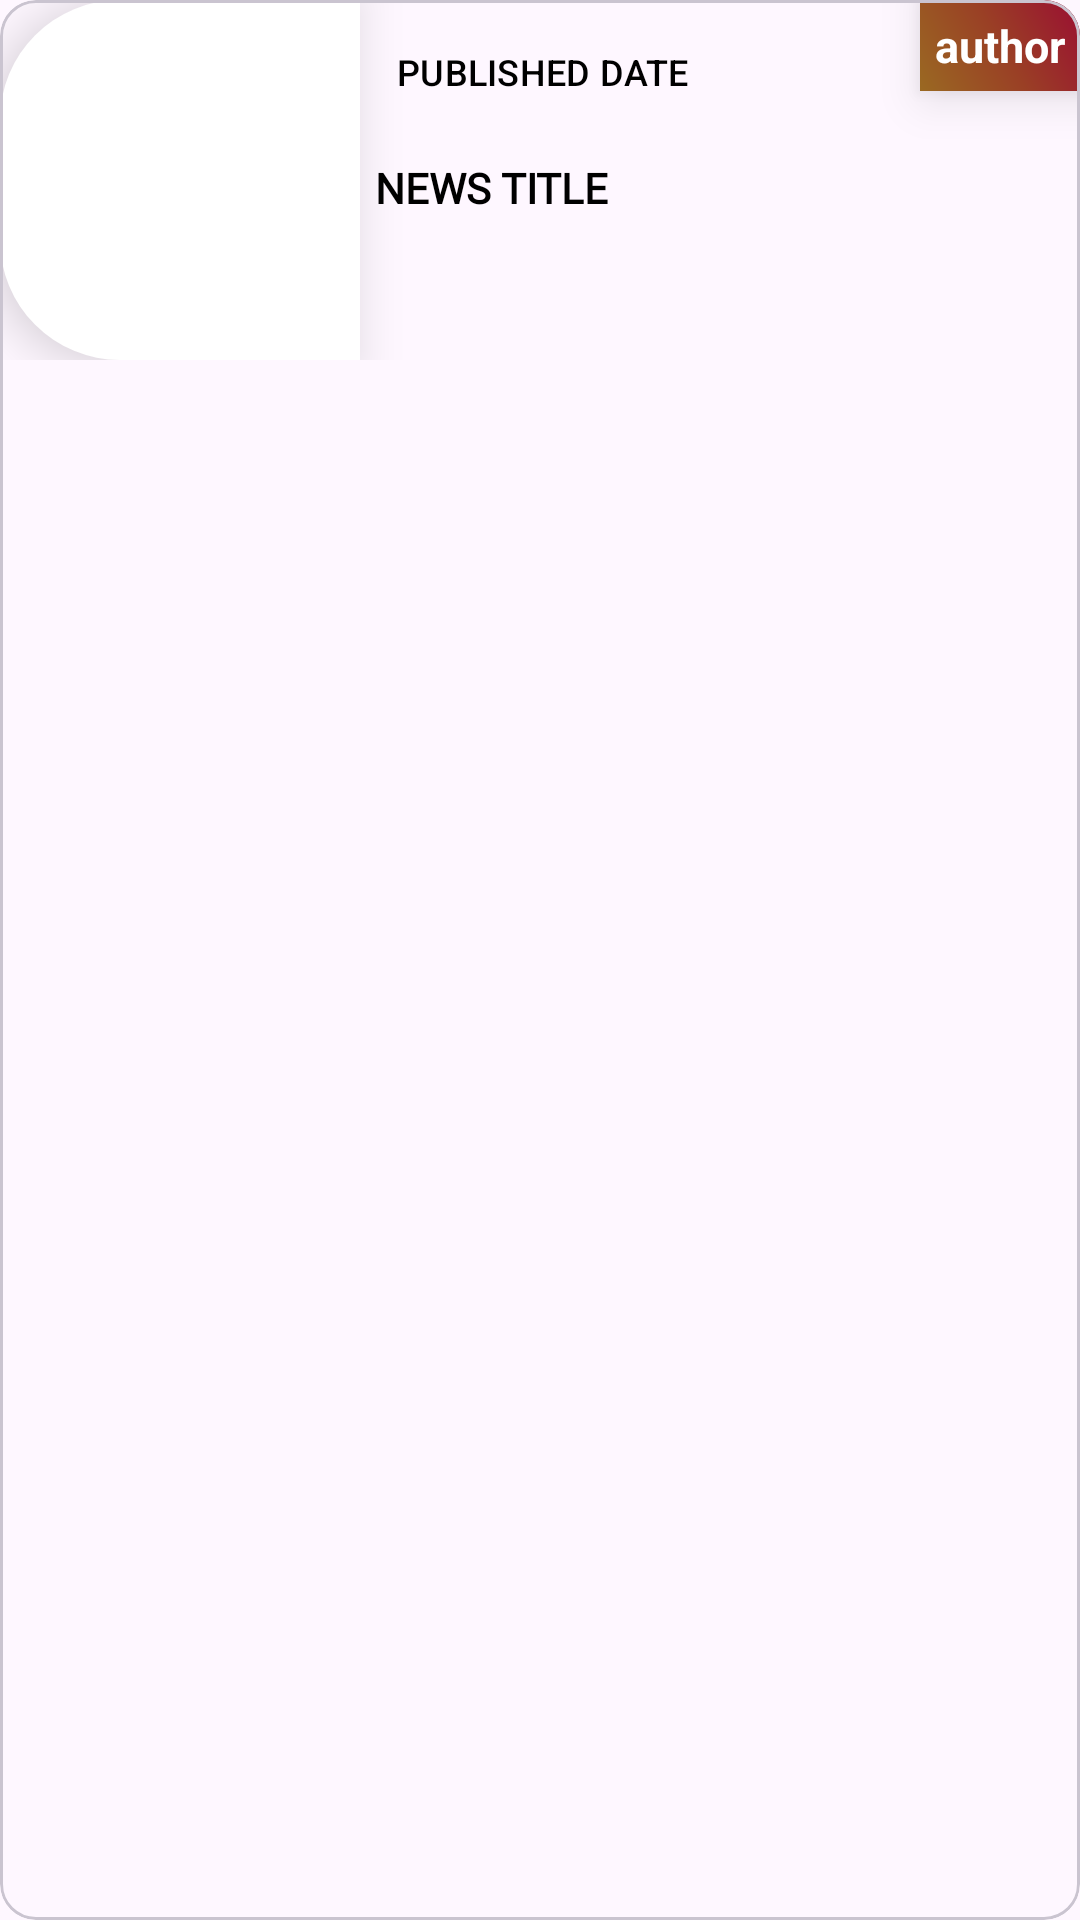

Layout XML and referenced resources for this Android screen:
<!-- AndroidManifest.xml: application theme Theme.NewsPro -->
<!-- res/layout/news_item_layout.xml -->
<?xml version="1.0" encoding="utf-8"?>
<com.google.android.material.card.MaterialCardView
    xmlns:android="http://schemas.android.com/apk/res/android"
    android:layout_width="match_parent"
    android:layout_height="wrap_content"
    xmlns:app="http://schemas.android.com/apk/res-auto"
    android:layout_margin="8dp"
    app:cardMaxElevation="20dp"
    android:clickable="true"
    android:focusable="true"
    android:id="@+id/materialCardView_news_item_layout"
    >

    <RelativeLayout
        android:id="@+id/relativeLayout_news_item_layout"
        android:layout_width="match_parent"
        android:layout_height="wrap_content"
        android:orientation="vertical"
        >

        <ImageView
            android:id="@+id/imageView_news_item_layout"
            android:layout_width="120dp"
            android:layout_height="120dp"
            android:layout_alignParentStart="true"
            android:background="@drawable/image_style3"
            android:layout_alignParentTop="true"
            android:scaleType="fitXY"
            android:elevation="10dp"
            />


        <TextView
            android:id="@+id/newsTitle_news_item_layout"
            android:layout_width="match_parent"
            android:layout_height="wrap_content"
            android:layout_toRightOf="@+id/imageView_news_item_layout"
            android:fontFamily="@font/bree_serif"
            android:padding="5dp"
            android:text="NEWS TITLE"
            android:textColor="@color/black"
            android:textStyle="bold"
            android:textSize="14sp"
            android:layout_below="@+id/newsPublishedDate_news_item_layout"
            />

        <com.google.android.material.button.MaterialButton
            android:id="@+id/newsPublishedDate_news_item_layout"
            android:layout_width="wrap_content"
            android:layout_height="wrap_content"
            style="@style/Widget.Material3.Button.TextButton.Icon"
            android:text="PUBLISHED DATE"
            app:icon="@drawable/baseline_access_time_24"
            android:textColor="@color/black"
            app:iconSize="20dp"
            android:textSize="12sp"
            android:layout_toRightOf="@+id/imageView_news_item_layout"
            android:layout_alignParentTop="true"
            />

        <TextView
            android:id="@+id/newsAuthor_news_item_layout"
            android:layout_width="wrap_content"
            android:layout_height="wrap_content"
            android:padding="5dp"
            android:text="author"
            android:textColor="@color/white"
            android:textSize="15sp"
            android:gravity="start"
            android:textStyle="bold"
            android:elevation="10dp"
            android:background="@drawable/gradient_color1"
            android:layout_alignParentTop="true"
            android:layout_alignParentEnd="true"
            />

    </RelativeLayout>

</com.google.android.material.card.MaterialCardView>
<!-- resources referenced by this layout -->
<resources>
  <color name="black">#FF000000</color>
  <color name="white">#FFFFFFFF</color>
  <!-- drawable gradient_color1 (drawable) -->
  <?xml version="1.0" encoding="utf-8"?>
  <shape xmlns:android="http://schemas.android.com/apk/res/android">
      <gradient android:startColor="#ff9a6922"
          android:centerColor="#ff9a4025"
          android:endColor="#ff9a0e32"
          android:angle="45"
          />
  </shape>
  <!-- drawable image_style3 (drawable) -->
  <?xml version="1.0" encoding="utf-8"?>
  <shape xmlns:android="http://schemas.android.com/apk/res/android">
     <solid android:color="@color/white"/>
      <corners android:topLeftRadius="40dp" android:bottomLeftRadius="40dp"/>
  </shape>
  <style name="Theme.NewsPro" parent="Base.Theme.NewsPro" />
  <style name="Base.Theme.NewsPro" parent="Theme.Material3.Light">
          
          
      </style>
</resources>
